Run: headless pygame with SDL's dummy video driver; simulated clock (each Clock.tick advances the game by its frame time, no real sleeping); random seed 0; keys injected as events and as key.get_pressed() state; no mouse input.
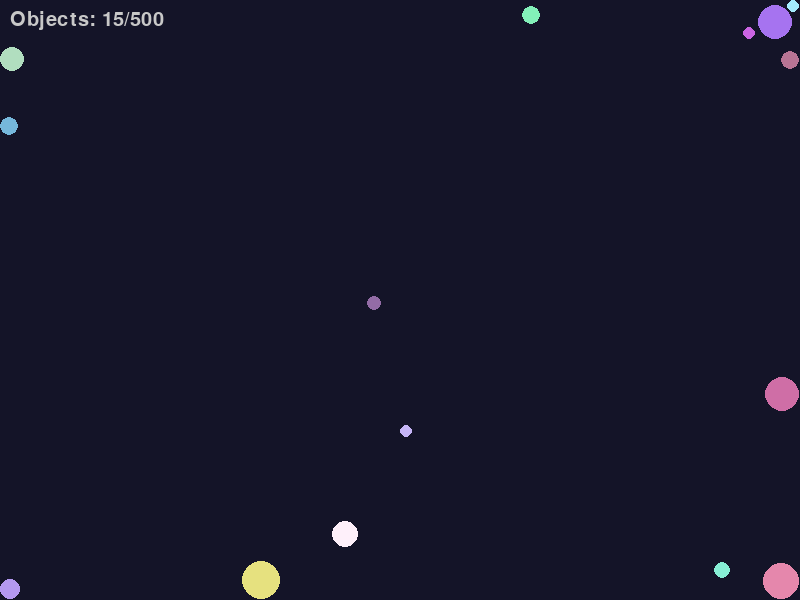
Frame 1 of 4 · flips 1–60 · no input
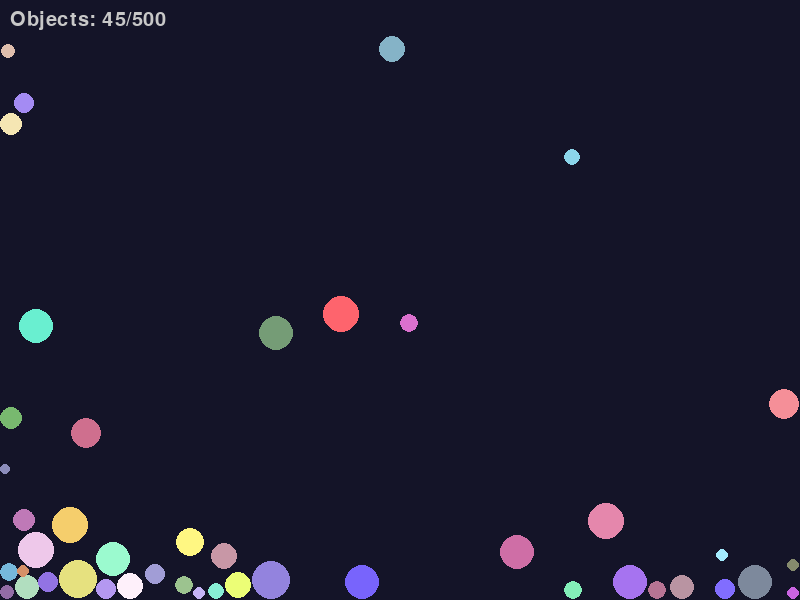
Frame 2 of 4 · flips 61–180 · tapped SPACE, RETURN · held RIGHT (→), D
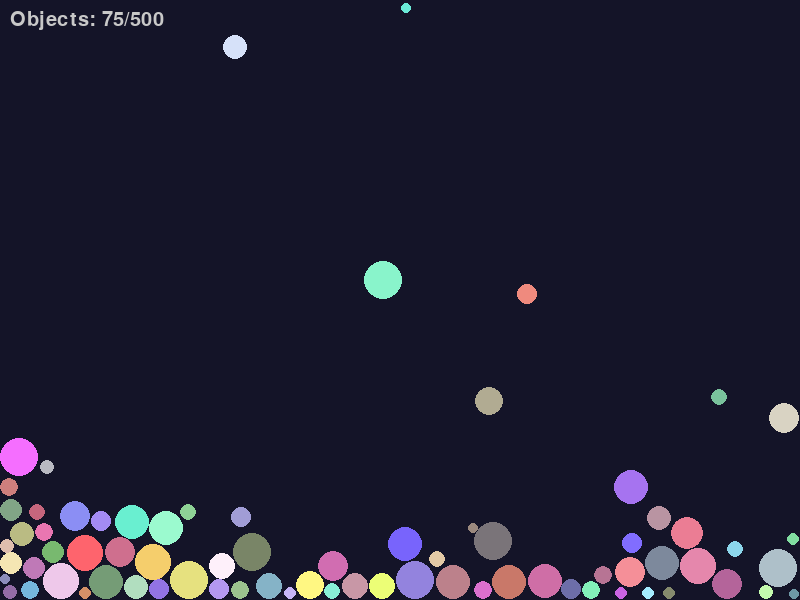
Frame 3 of 4 · flips 181–300 · held DOWN (↓), S
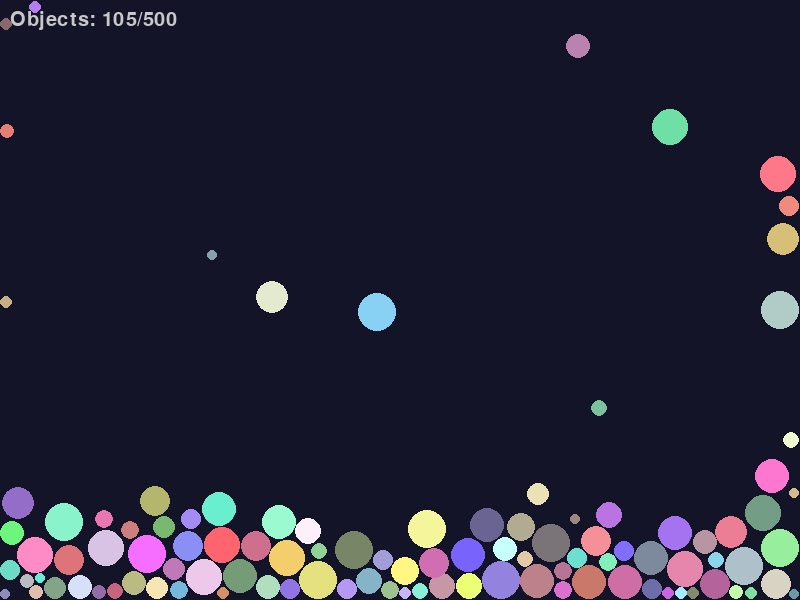
Frame 4 of 4 · flips 301–420 · held LEFT (←), A, UP (↑), W

The pygame program that drew these frames:

import pygame
import sys
import math
import random

# --- Constants ---
WIDTH, HEIGHT = 800, 600
GRAVITY = pygame.math.Vector2(0, 981)  # Pixels per second^2
BACKGROUND_COLOR = (20, 20, 40)
BOUNCE_LOSS = 0.9 # Energy retained after bouncing off walls
COLLISION_DAMPING = 0.95 # Energy retained after inter-ball collision
MIN_RADIUS = 5
MAX_RADIUS = 20
SIMULATION_SUBSTEPS = 8 # Increase for more accuracy, decrease for performance
MAX_OBJECTS = 500 # Limit the number of objects

# --- Ball Class ---
class Ball:
    """Represents a single ball in the physics simulation."""
    def __init__(self, position, radius, color=None):
        self.position = pygame.math.Vector2(position)
        # Verlet integration uses current and previous position to infer velocity
        self.old_position = pygame.math.Vector2(position)
        self.acceleration = pygame.math.Vector2(0, 0)
        self.radius = radius
        self.mass = math.pi * radius**2 # Mass proportional to area
        self.color = color if color else (random.randint(100, 255), random.randint(100, 255), random.randint(100, 255))

    def update(self, dt):
        """Updates the ball's position using Verlet integration."""
        # Calculate velocity based on position change
        velocity = self.position - self.old_position

        # Store current position before updating
        self.old_position = pygame.math.Vector2(self.position)

        # print(self.acceleration)

        # Perform Verlet integration: pos += vel + acc * dt^2
        self.position += velocity + self.acceleration * dt * dt

        # Reset acceleration for the next frame/substep
        self.acceleration = pygame.math.Vector2(0, 0)

    def accelerate(self, force):
        """Applies a force to the ball (F = ma -> a = F/m)."""
        # Ensure mass is not zero to avoid division by zero
        if self.mass > 0:
            self.acceleration += GRAVITY

    def apply_constraints(self):
        """Keeps the ball within the screen boundaries."""
        velocity = self.position - self.old_position

        # Left boundary
        if self.position.x - self.radius < 0:
            self.position.x = self.radius
            self.old_position.x = self.old_position.x
        # Right boundary
        elif self.position.x + self.radius > WIDTH:
            self.position.x = WIDTH - self.radius
            self.old_position.x = self.old_position.x
        # Top boundary
        if self.position.y - self.radius < 0:
            self.position.y = self.radius
            self.old_position.y = self.old_position.y
        # Bottom boundary
        elif self.position.y + self.radius > HEIGHT:
            self.position.y = HEIGHT - self.radius
            self.old_position.y = self.old_position.y

    def draw(self, screen):
        """Draws the ball on the Pygame screen."""
        # Ensure position coordinates are integers for drawing
        draw_pos = (int(self.position.x), int(self.position.y))
        pygame.draw.circle(screen, self.color, draw_pos, int(self.radius))

# --- Simulation Class ---
class Simulation:
    """Manages the overall physics simulation."""
    def __init__(self):
        pygame.init()
        self.screen = pygame.display.set_mode((WIDTH, HEIGHT))
        pygame.display.set_caption("Verlet Physics Simulation")
        self.clock = pygame.time.Clock()
        self.balls = []
        self.font = pygame.font.Font(None, 30)
        self.spawn_timer = 0  # Add timer for automatic spawning
        self.spawn_interval = 0.05  # Spawn a new ball every 0.1 seconds


    def add_ball(self, ball):
        """Adds a ball to the simulation, respecting the max object limit."""
        if len(self.balls) < MAX_OBJECTS:
            self.balls.append(ball)
        elif self.balls: # If limit reached, remove the oldest ball
             self.balls.pop(0)
             self.balls.append(ball)

    def apply_gravity(self):
        """Applies gravity to all balls."""
        for ball in self.balls:
            ball.accelerate(GRAVITY)

    def update_positions(self, dt):
        """Updates the position of each ball."""
        for ball in self.balls:
            ball.update(dt)

    def apply_constraints(self):
        """Applies screen boundary constraints to all balls."""
        for ball in self.balls:
            ball.apply_constraints()

    def solve_collisions(self):
        """Detects and resolves collisions between balls."""
        num_balls = len(self.balls)
        for i in range(num_balls):
            ball_1 = self.balls[i]
            for j in range(i + 1, num_balls):
                ball_2 = self.balls[j]

                # Vector from ball_1 center to ball_2 center
                collision_axis = ball_1.position - ball_2.position
                dist_sq = collision_axis.length_squared()
                min_dist = ball_1.radius + ball_2.radius

                # Check if balls are overlapping (using squared distance for efficiency)
                if dist_sq < min_dist * min_dist and dist_sq > 0: # Ensure dist_sq is not zero
                    dist = math.sqrt(dist_sq)
                    # Normalized collision axis
                    normal = collision_axis / dist
                    # Amount of overlap
                    overlap = (min_dist - dist) * 0.5 # Divide by 2 as both balls move

                    # Separate the balls based on mass (lighter moves more)
                    # Calculate total mass for mass ratio calculation
                    total_mass = ball_1.mass + ball_2.mass
                    if total_mass == 0: # Avoid division by zero if both masses are somehow zero
                         mass_ratio_1 = 0.5
                         mass_ratio_2 = 0.5
                    else:
                        mass_ratio_1 = ball_2.mass / total_mass if ball_1.mass > 0 else 1.0
                        mass_ratio_2 = ball_1.mass / total_mass if ball_2.mass > 0 else 1.0


                    # Move balls apart along the normal vector
                    separation_vector = normal * overlap
                    ball_1.position += separation_vector * mass_ratio_1 * COLLISION_DAMPING
                    ball_2.position -= separation_vector * mass_ratio_2 * COLLISION_DAMPING

                    # # --- Adjust old_position to conserve momentum visually ---
                    # # This part is crucial for Verlet integration to handle collisions correctly
                    # # Without adjusting old_position, balls might gain energy or stick together unnaturally
                    # vel1 = ball_1.position - ball_1.old_position
                    # vel2 = ball_2.position - ball_2.old_position

                    # # Reflect velocities along the collision normal (simplified elastic collision)
                    # relative_velocity = vel1 - vel2
                    # impulse_magnitude = relative_velocity.dot(normal)

                    # if total_mass > 0:
                    #     impulse = (-(1 + COLLISION_DAMPING) * impulse_magnitude / total_mass) * normal
                    #     # Apply impulse scaled by mass ratio
                    #     vel1 += impulse * ball_2.mass
                    #     vel2 -= impulse * ball_1.mass

                    # # Update old_position based on the new velocity after collision resolution
                    # ball_1.old_position = ball_1.position - vel1
                    # ball_2.old_position = ball_2.position - vel2


    def update(self, dt):
        """Performs a full simulation step, including sub-steps."""
        sub_dt = dt / SIMULATION_SUBSTEPS
        for _ in range(SIMULATION_SUBSTEPS):
            self.apply_gravity()
            self.solve_collisions()
            self.apply_constraints() # Apply constraints after collision solving
            self.update_positions(sub_dt)


    def draw(self):
        """Draws all elements of the simulation."""
        self.screen.fill(BACKGROUND_COLOR)
        for ball in self.balls:
            ball.draw(self.screen)

        # Display object count
        count_text = self.font.render(f"Objects: {len(self.balls)}/{MAX_OBJECTS}", True, (200, 200, 200))
        self.screen.blit(count_text, (10, 10))

        pygame.display.flip()

    def run(self):
            """Main simulation loop."""
            running = True
            while running:
                dt = self.clock.tick(60) / 1000.0  # Delta time in seconds

                for event in pygame.event.get():
                    if event.type == pygame.QUIT:
                        running = False

                # Automatic ball spawning
                self.spawn_timer += dt
                if self.spawn_timer >= self.spawn_interval:
                    self.spawn_timer = 0  # Reset timer
                    
                    # Create a ball at the center of the screen
                    center_pos = (WIDTH/2, HEIGHT/2)
                    radius = random.uniform(MIN_RADIUS, MAX_RADIUS)
                    new_ball = Ball(center_pos, radius)

                    # Calculate random angle for uniform circular distribution
                    angle = random.uniform(0, 2 * math.pi)
                    blast_speed = 200  # pixels/sec - adjust this value to change speed
                    
                    # Calculate velocity vector from angle
                    velocity = pygame.math.Vector2(
                        math.cos(angle) * blast_speed,
                        math.sin(angle) * blast_speed
                    )
                    
                    # Set old_position based on desired initial velocity for Verlet
                    new_ball.old_position = new_ball.position - velocity * dt
                    self.add_ball(new_ball)

                self.update(dt)
                self.draw()

            pygame.quit()
            sys.exit()

# --- Start Simulation ---
if __name__ == "__main__":
    simulation = Simulation()
    simulation.run()
